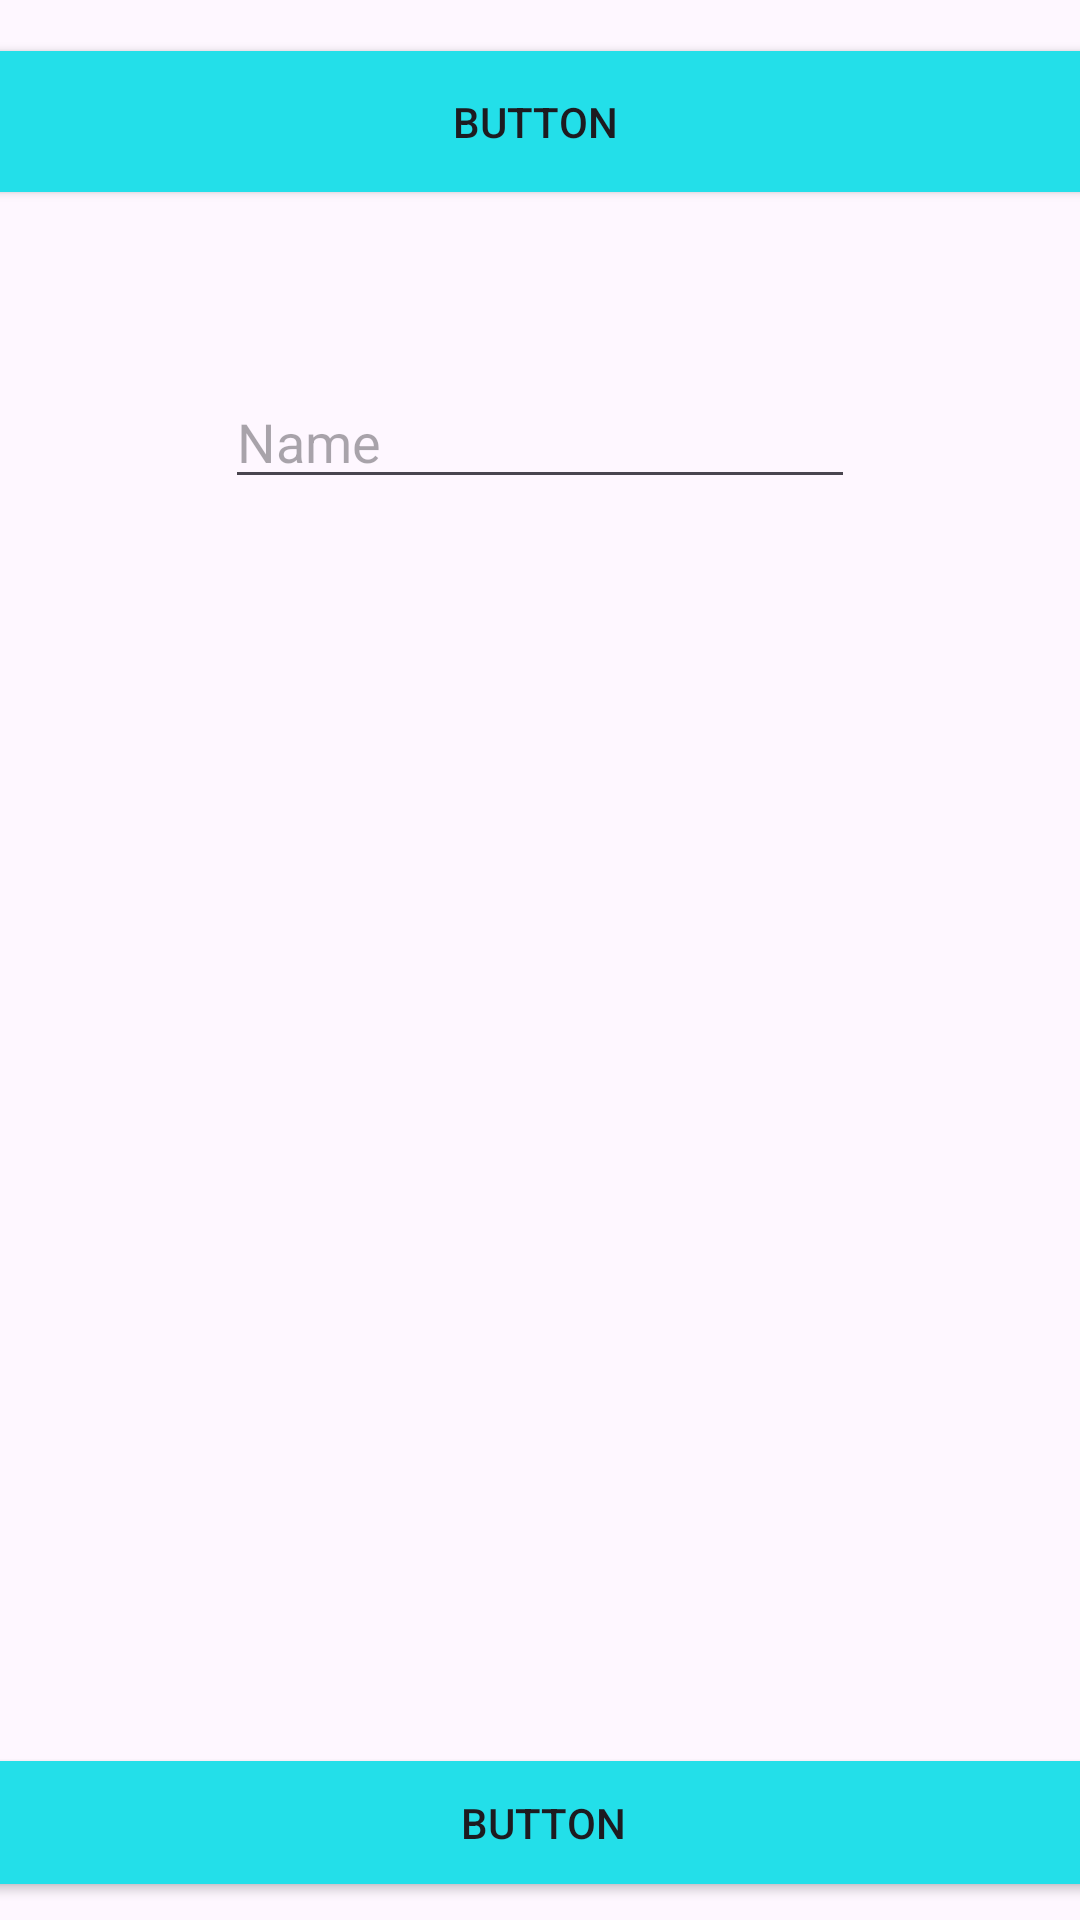

Here is an Android app screen rendered from its layout file. Give the layout XML and the strings, colors and styles it references.
<!-- AndroidManifest.xml: application theme Theme.SeminarFirstDemoApp -->
<!-- res/layout/activity_main.xml -->
<?xml version="1.0" encoding="utf-8"?>
<androidx.constraintlayout.widget.ConstraintLayout xmlns:android="http://schemas.android.com/apk/res/android"
    xmlns:app="http://schemas.android.com/apk/res-auto"
    xmlns:tools="http://schemas.android.com/tools"
    android:id="@+id/main"
    android:layout_width="match_parent"
    android:layout_height="match_parent"
    android:orientation="vertical"
    android:weightSum="10"
    tools:context=".MainActivity">


    <Button
        android:id="@+id/btnRegisterMain"
        android:layout_width="403dp"
        android:layout_height="47dp"
        android:layout_marginStart="2dp"
        android:layout_marginTop="17dp"
        android:layout_marginEnd="6dp"
        android:background="@drawable/rect_button"
        android:text="Button"
        app:layout_constraintEnd_toEndOf="parent"
        app:layout_constraintStart_toStartOf="parent"
        app:layout_constraintTop_toTopOf="parent" />

    <Button
        android:id="@+id/btnMoveActivity"
        android:layout_width="406dp"
        android:layout_height="41dp"
        android:layout_marginStart="3dp"
        android:layout_marginEnd="2dp"
        android:layout_marginBottom="12dp"
        android:onClick="moveActivity"
        android:background="@drawable/rect_button"
        android:text="Button"
        app:layout_constraintBottom_toBottomOf="parent"
        app:layout_constraintEnd_toEndOf="parent"
        app:layout_constraintStart_toStartOf="parent" />

    <EditText
        android:id="@+id/etNameMain"
        android:layout_width="wrap_content"
        android:layout_height="wrap_content"
        android:layout_marginTop="61dp"
        android:ems="10"
        android:inputType="text"
        android:hint="Name"
        app:layout_constraintEnd_toEndOf="parent"
        app:layout_constraintHorizontal_bias="0.5"
        app:layout_constraintStart_toStartOf="parent"
        app:layout_constraintTop_toBottomOf="@+id/btnRegisterMain" />

</androidx.constraintlayout.widget.ConstraintLayout>
<!-- resources referenced by this layout -->
<resources>
  <!-- drawable rect_button (drawable) -->
  <shape xmlns:android="http://schemas.android.com/apk/res/android" android:shape="rectangle">
      <solid android:color="#23DFE9" />
      <corners android:radius="0dp" />
  </shape>
  <style name="Theme.SeminarFirstDemoApp" parent="Base.Theme.SeminarFirstDemoApp" />
  <style name="Base.Theme.SeminarFirstDemoApp" parent="Theme.Material3.DayNight.NoActionBar">
          
          
      </style>
</resources>
